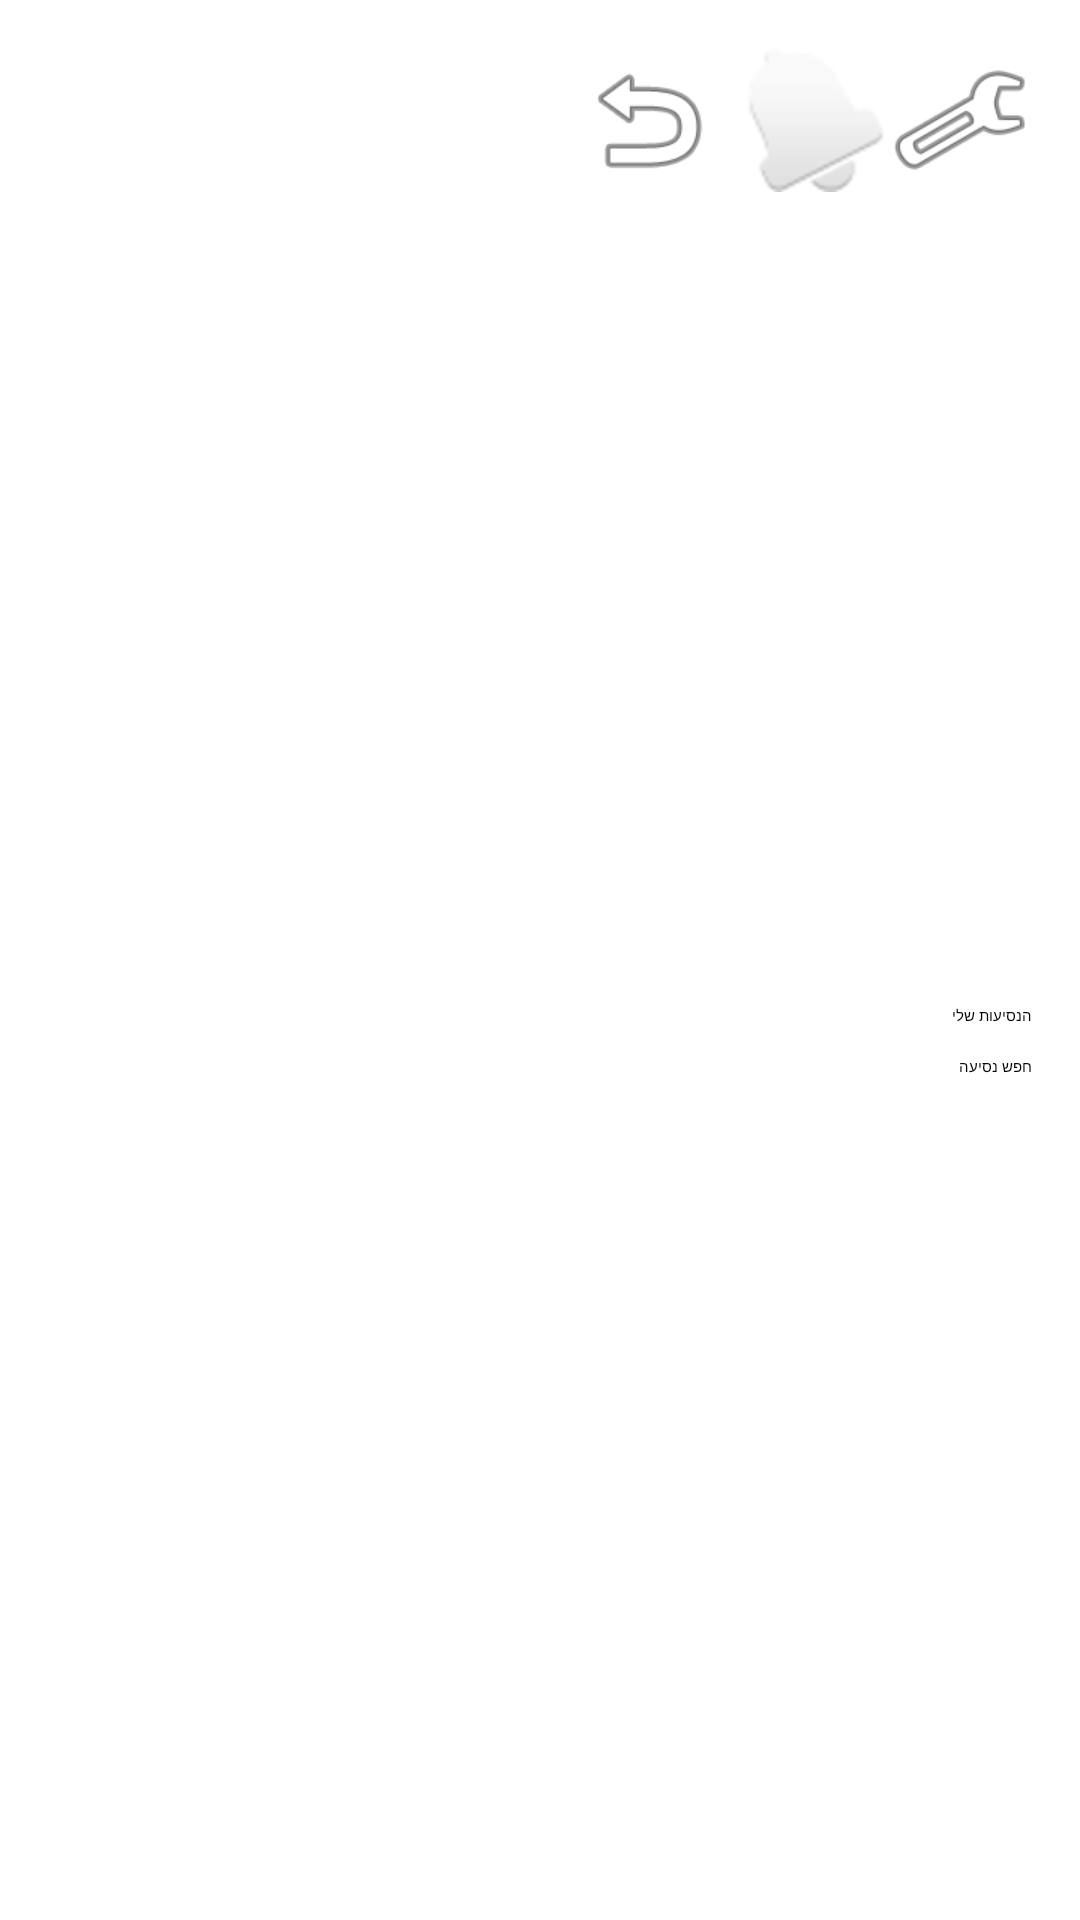

Android layout source for this screen:
<!-- AndroidManifest.xml: application theme Theme.ProjectCampusRide -->
<!-- res/layout/activity_passenger_main.xml -->
<?xml version="1.0" encoding="utf-8"?>
<LinearLayout
    xmlns:android="http://schemas.android.com/apk/res/android"
    android:layout_width="match_parent"
    android:layout_height="match_parent"
    android:orientation="vertical"
    android:padding="16dp"
    android:gravity="start|center_horizontal"> 

    
    <LinearLayout
        android:layout_width="match_parent"
        android:layout_height="wrap_content"
        android:gravity="end"
        android:orientation="horizontal"
        android:layout_marginBottom="16dp">

        <ImageButton
            android:id="@+id/back_button"
            android:layout_width="48dp"
            android:layout_height="48dp"
            android:layout_marginStart="8dp"
            android:background="?android:attr/selectableItemBackgroundBorderless"
            android:contentDescription="חזור"
            android:src="@android:drawable/ic_menu_revert" />

        <ImageButton
            android:id="@+id/notification_button"
            android:layout_width="48dp"
            android:layout_height="48dp"
            android:layout_marginStart="8dp"
            android:background="?android:attr/selectableItemBackgroundBorderless"
            android:contentDescription="התראות"
            android:src="@android:drawable/ic_popup_reminder" />

        <ImageButton
            android:id="@+id/settings_button"
            android:layout_width="48dp"
            android:layout_height="48dp"
            android:background="?android:attr/selectableItemBackgroundBorderless"
            android:contentDescription="הגדרות"
            android:src="@android:drawable/ic_menu_manage" />
    </LinearLayout>

    
    <LinearLayout
        android:layout_width="match_parent"
        android:layout_height="0dp"
        android:gravity="center"
        android:orientation="vertical"
        android:layout_weight="1">

        <Button
            android:id="@+id/my_p_rides_button"
            android:layout_width="match_parent"
            android:layout_height="wrap_content"
            android:text="הנסיעות שלי"
            android:backgroundTint="@color/light_green"
            android:layout_marginBottom="10dp"/>

        <Button
            android:id="@+id/search_ride_button"
            android:layout_width="match_parent"
            android:layout_height="wrap_content"
            android:text="חפש נסיעה"
            android:backgroundTint="@color/light_green"
            android:layout_marginBottom="10dp"/>
    </LinearLayout>

</LinearLayout>
<!-- resources referenced by this layout -->
<resources>
  <color name="light_green">#66BB6A</color>
</resources>
